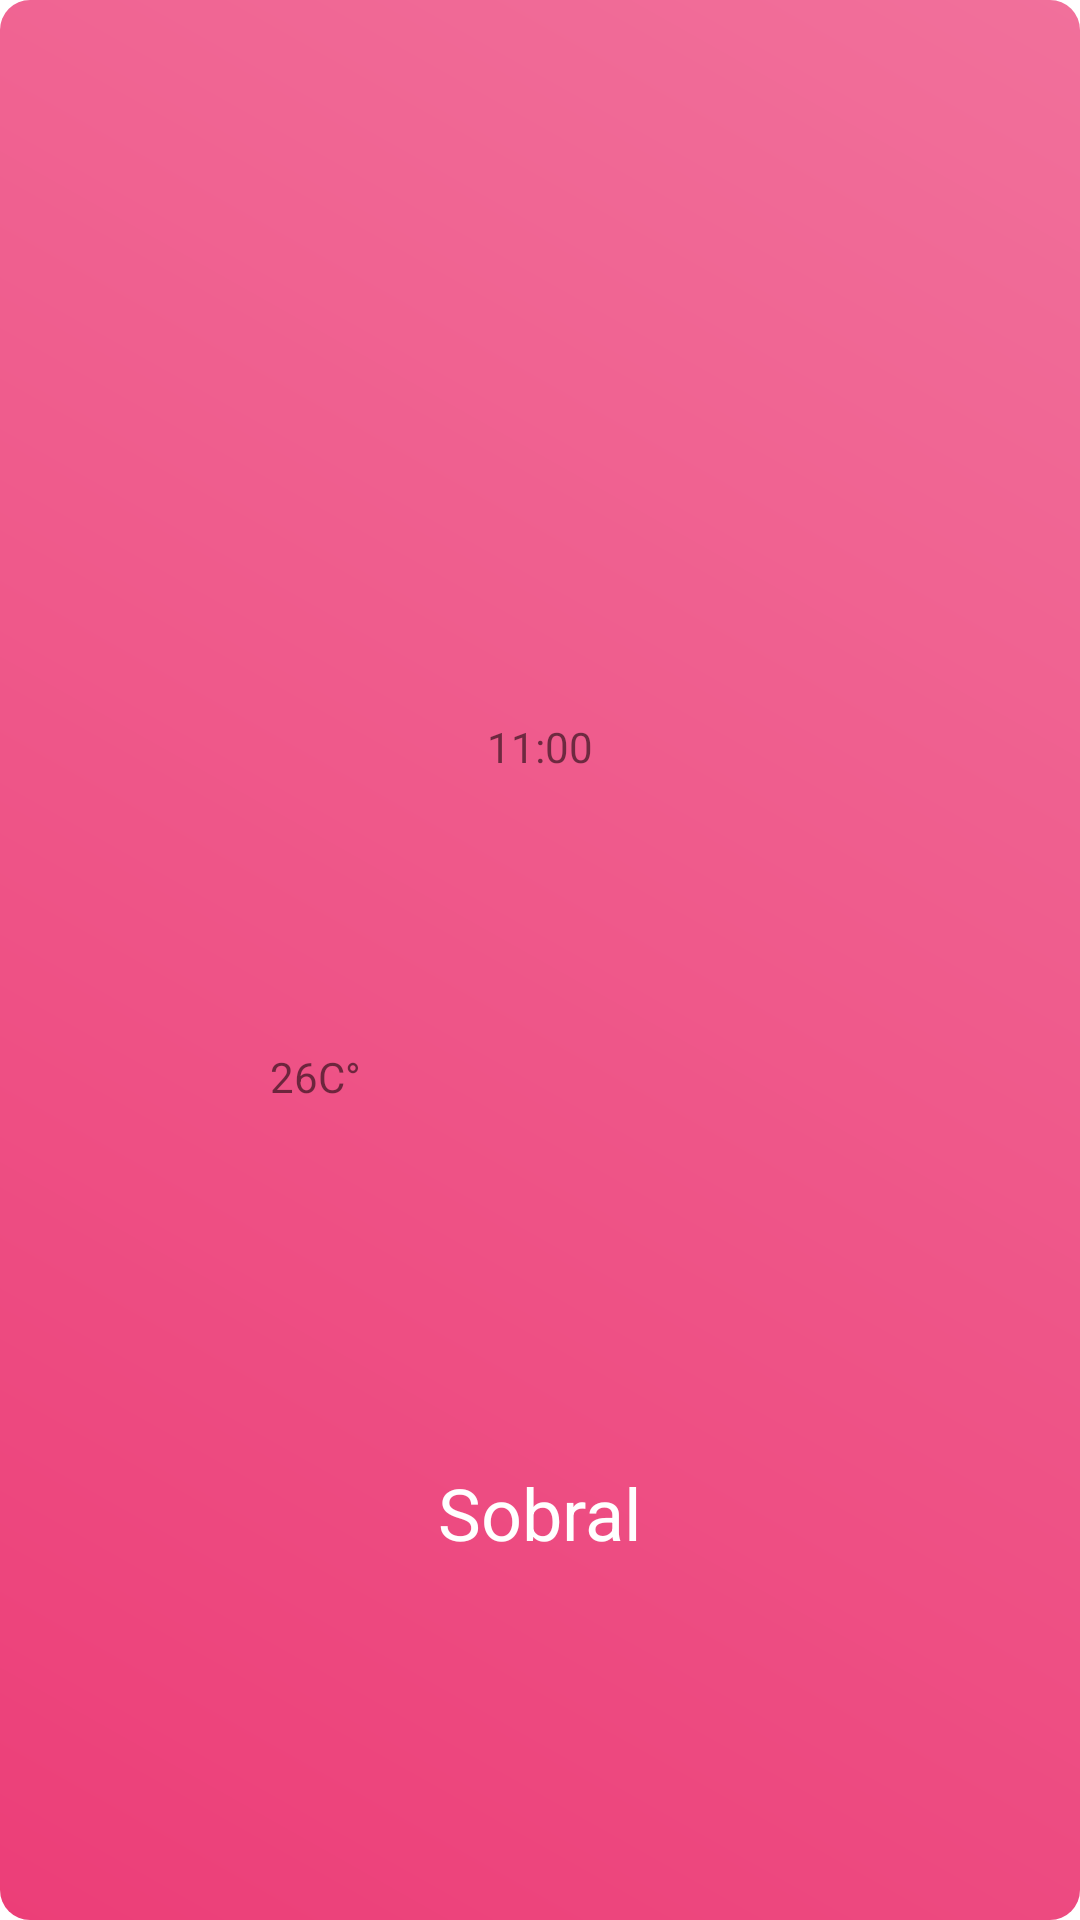

Layout XML and referenced resources for this Android screen:
<!-- AndroidManifest.xml: application theme Theme.Namariaanimation -->
<!-- res/layout/namaria_layout.xml -->
<?xml version="1.0" encoding="utf-8"?>
<androidx.constraintlayout.widget.ConstraintLayout xmlns:android="http://schemas.android.com/apk/res/android"
    xmlns:app="http://schemas.android.com/apk/res-auto"
    xmlns:tools="http://schemas.android.com/tools"
    app:layout_constraintBottom_toBottomOf="parent"
    app:layout_constraintEnd_toEndOf="parent"
    app:layout_constraintStart_toStartOf="parent"
    app:layout_constraintTop_toTopOf="parent"
    android:layout_width="200dp"
    android:layout_height="wrap_content"
    android:background="@drawable/background_gradient"
    android:paddingTop="10dp"
    android:paddingBottom="10dp"
    >


    <androidx.appcompat.widget.AppCompatTextView
        android:id="@+id/hour_text"
        android:layout_width="wrap_content"
        android:layout_height="wrap_content"
        android:text="@string/time_example"
        style="@style/Theme.Namariaanimation.TextView"
        app:layout_constraintBottom_toTopOf="@id/location_text"
        app:layout_constraintEnd_toEndOf="parent"
        app:layout_constraintStart_toStartOf="parent"
        app:layout_constraintTop_toTopOf="parent"
        />


    <androidx.appcompat.widget.AppCompatTextView
        android:id="@+id/temperature_text"
        android:layout_width="wrap_content"
        android:layout_height="wrap_content"
        android:text="@string/temperature_example"
        android:gravity="center"
        style="@style/Theme.Namariaanimation.TextView"
        app:layout_constraintTop_toTopOf="@id/hour_text"
        app:layout_constraintStart_toStartOf="parent"
        app:layout_constraintEnd_toStartOf="@id/weather_image"
        app:layout_constraintBottom_toTopOf="@id/location_text"
        />


    <androidx.appcompat.widget.AppCompatImageView
        android:id="@+id/weather_image"
        android:layout_width="60dp"
        android:layout_height="wrap_content"
        android:src="@drawable/ic_cloudy_day"
        app:layout_constraintBottom_toBottomOf="@id/temperature_text"
        app:layout_constraintEnd_toEndOf="parent"
        app:layout_constraintStart_toEndOf="@id/temperature_text"
        app:layout_constraintTop_toTopOf="@id/temperature_text"
        tools:ignore="ImageContrastCheck" />


    <androidx.appcompat.widget.AppCompatTextView
        android:id="@+id/location_text"
        android:layout_width="wrap_content"
        android:layout_height="wrap_content"
        android:text="Sobral"
        app:layout_constraintEnd_toEndOf="parent"
        app:layout_constraintStart_toStartOf="parent"
        app:layout_constraintBottom_toBottomOf="parent"
        app:layout_constraintTop_toBottomOf="@id/temperature_text"
        android:textColor="@color/white"
        android:textSize="24sp"
        android:layout_marginTop="10dp"
        />
</androidx.constraintlayout.widget.ConstraintLayout>
<!-- resources referenced by this layout -->
<resources>
  <!-- drawable background_gradient (drawable) -->
  <?xml version="1.0" encoding="utf-8"?>
  <shape xmlns:android="http://schemas.android.com/apk/res/android"
      android:shape="rectangle"
      >
  
      <corners
          android:radius="10dp"
          />
  
      <gradient
          android:startColor="#EC3E78"
          android:endColor="#F1709B"
          android:angle="45"
          android:type="linear"
          />
  
  </shape>
  <string name="temperature_example">26C°</string>
  <string name="time_example">11:00</string>
  <style name="Theme.Namariaanimation" parent="Theme.MaterialComponents.DayNight.DarkActionBar">
          
          <item name="colorPrimary">@color/purple_500</item>
          <item name="colorPrimaryVariant">@color/purple_700</item>
          <item name="colorOnPrimary">@color/white</item>
          
          <item name="colorSecondary">@color/teal_200</item>
          <item name="colorSecondaryVariant">@color/teal_700</item>
          <item name="colorOnSecondary">@color/black</item>
          
          <item name="android:statusBarColor" tools:targetApi="l">?attr/colorPrimaryVariant</item>
          
      </style>
  <!-- not gathered from this repository: default colours our renderer supplied (Android Studio template values) -->
  <color name="purple_500">#FF6200EE</color>
  <color name="purple_700">#FF3700B3</color>
  <color name="teal_200">#FF03DAC5</color>
  <color name="teal_700">#FF018786</color>
  <color name="black">#FF000000</color>
  <color name="white">#FFFFFFFF</color>
</resources>
